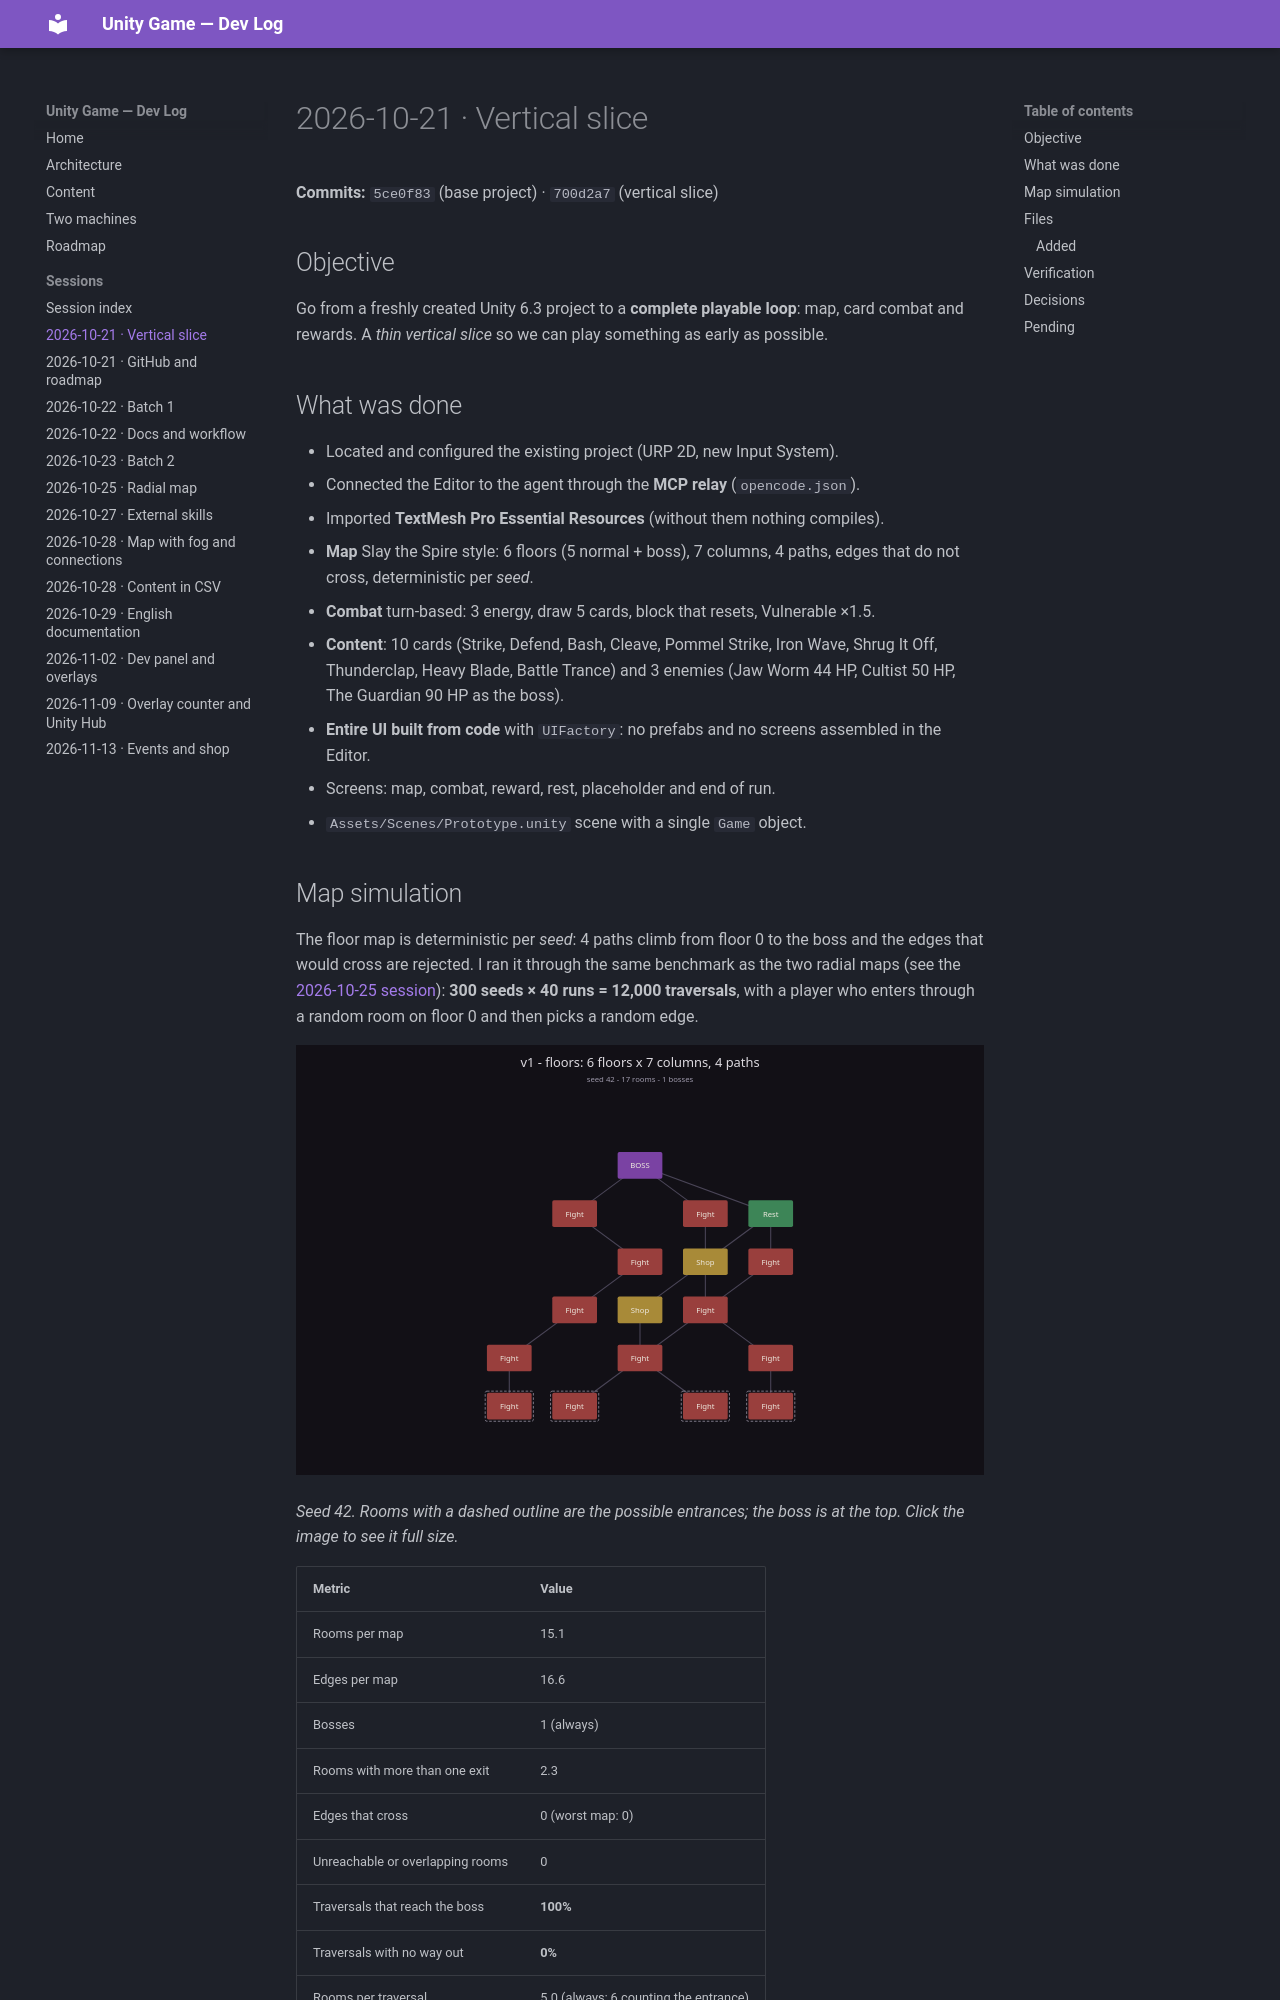

repository: albertacedo/Unity-Game · page: sessions/2026-10-21-vertical-slice/index.html · generator: mkdocs

# 2026-10-21 · Vertical slice

**Commits:** `5ce0f83` (base project) · `700d2a7` (vertical slice)

## Objective

Go from a freshly created Unity 6.3 project to a **complete playable loop**: map, card
combat and rewards. A *thin vertical slice* so we can play something as early as possible.

## What was done

- Located and configured the existing project (URP 2D, new Input System).
- Connected the Editor to the agent through the **MCP relay** (`opencode.json`).
- Imported **TextMesh Pro Essential Resources** (without them nothing compiles).
- **Map** Slay the Spire style: 6 floors (5 normal + boss), 7 columns, 4 paths, edges that
  do not cross, deterministic per *seed*.
- **Combat** turn-based: 3 energy, draw 5 cards, block that resets, Vulnerable ×1.5.
- **Content**: 10 cards (Strike, Defend, Bash, Cleave, Pommel Strike, Iron Wave, Shrug It
  Off, Thunderclap, Heavy Blade, Battle Trance) and 3 enemies (Jaw Worm 44 HP, Cultist
  50 HP, The Guardian 90 HP as the boss).
- **Entire UI built from code** with `UIFactory`: no prefabs and no screens assembled in
  the Editor.
- Screens: map, combat, reward, rest, placeholder and end of run.
- `Assets/Scenes/Prototype.unity` scene with a single `Game` object.
